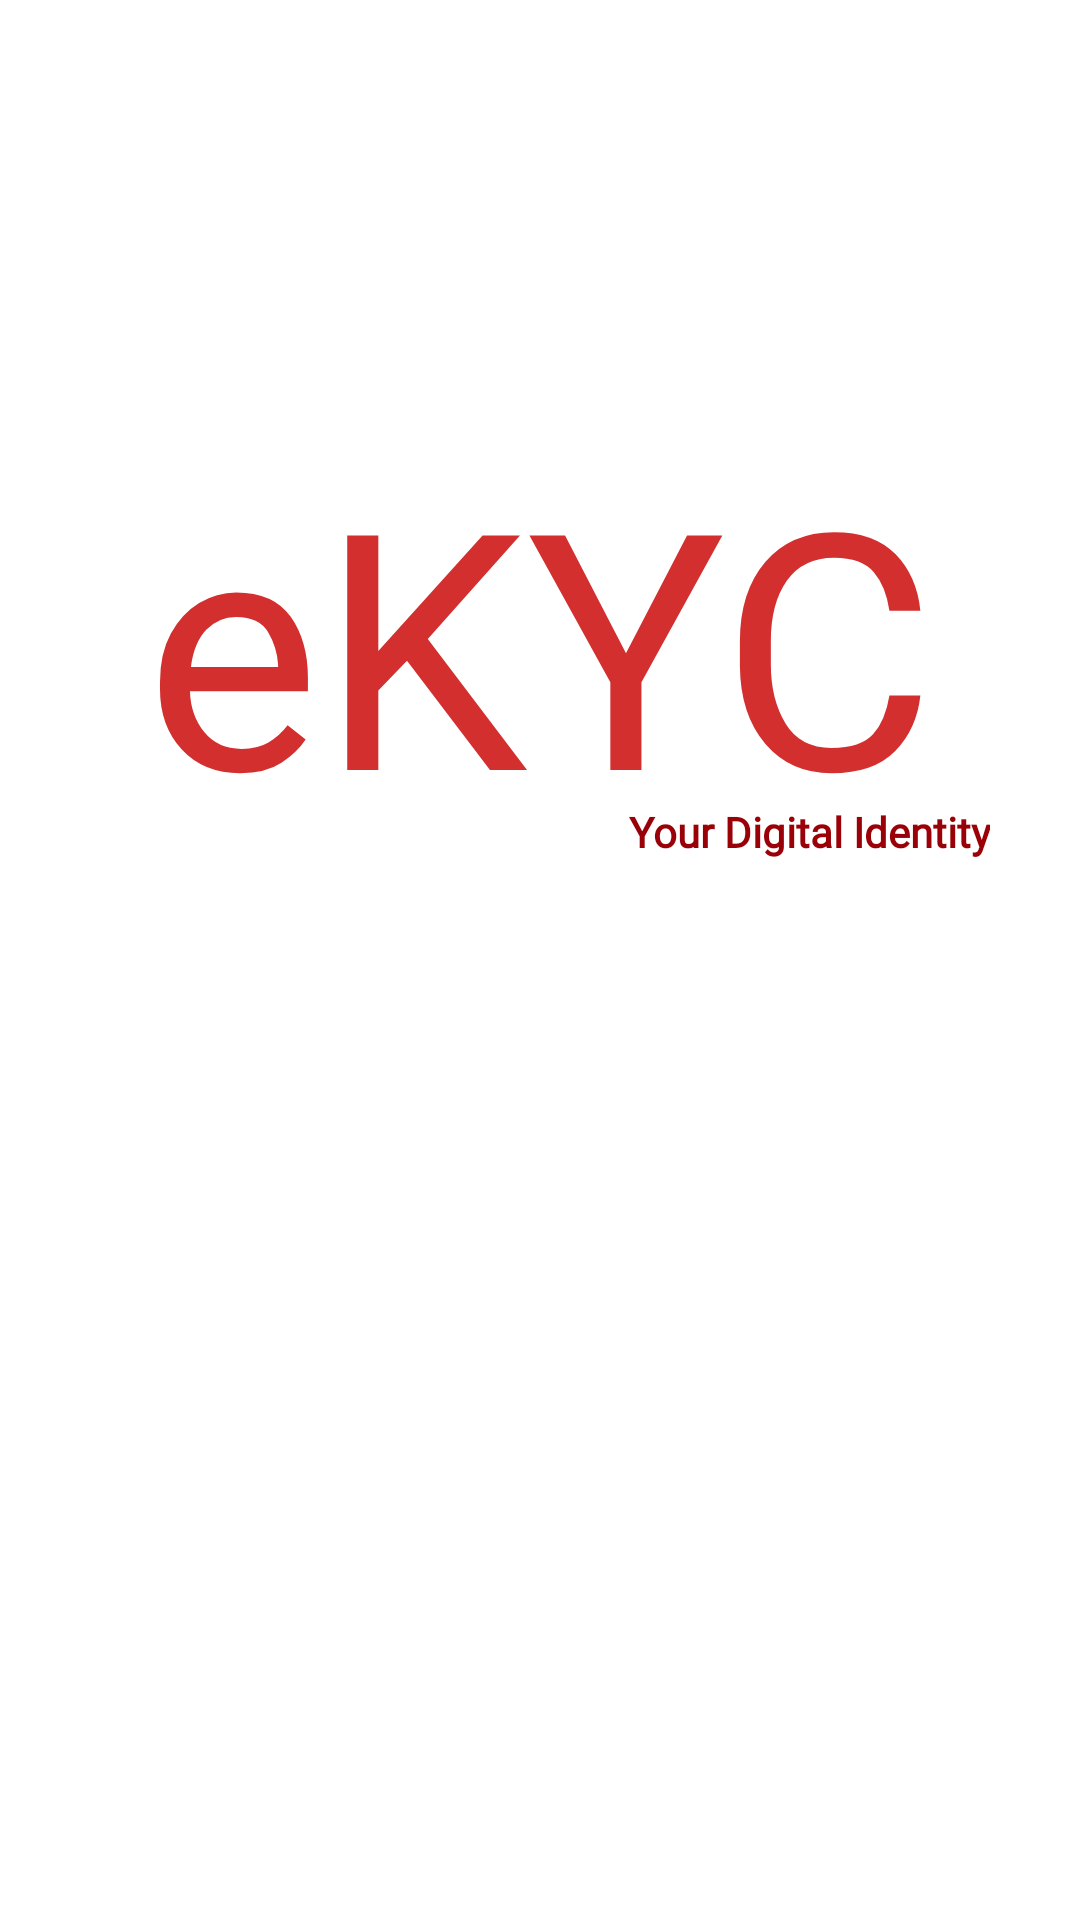

Android layout source for this screen:
<!-- AndroidManifest.xml: activity theme AppTheme.Fullscreen -->
<!-- res/layout/activity_splash.xml -->
<?xml version="1.0" encoding="utf-8"?>
<RelativeLayout xmlns:android="http://schemas.android.com/apk/res/android"
    xmlns:app="http://schemas.android.com/apk/res-auto"
    xmlns:tools="http://schemas.android.com/tools"
    android:layout_width="match_parent"
    android:layout_height="match_parent"
    android:background="@android:color/white"
    tools:context=".SplashActivity">


    <ImageView
        android:id="@+id/imageView11"
        android:layout_width="wrap_content"
        android:layout_height="wrap_content"
        android:layout_alignParentTop="true"
        android:layout_centerHorizontal="true"
        android:layout_marginTop="150dp"
        app:srcCompat="@drawable/dialog_logo" />

    <TextView
        android:id="@+id/lbleKYC"
        android:layout_width="match_parent"
        android:layout_height="wrap_content"
        android:layout_below="@+id/imageView11"
        android:layout_alignParentStart="true"
        android:layout_marginStart="0dp"
        android:layout_marginTop="-10dp"
        android:fontFamily="@font/audiowide"
        android:gravity="center"
        android:text="@string/app_text"
        android:textColor="@color/colorPrimary"
        android:textSize="110sp" />

    <TextView
        android:id="@+id/lblDescription"
        android:layout_width="match_parent"
        android:layout_height="wrap_content"
        android:layout_alignBottom="@+id/lbleKYC"
        android:layout_alignParentStart="true"
        android:layout_marginStart="2dp"
        android:layout_marginEnd="30dp"
        android:layout_marginBottom="0dp"
        android:fontFamily="@font/arvo"
        android:gravity="right"
        android:text="@string/app_description"
        android:textColor="@color/colorPrimaryDark"
        android:textStyle="bold" />

    <ImageView
        android:id="@+id/imageView12"
        android:layout_width="wrap_content"
        android:layout_height="wrap_content"
        android:layout_alignParentBottom="true"
        android:layout_centerHorizontal="true"
        android:layout_marginBottom="15dp"
        app:srcCompat="@drawable/innovation" />

</RelativeLayout>
<!-- resources referenced by this layout -->
<resources>
  <color name="colorPrimary">#d32f2f</color>
  <color name="colorPrimaryDark">#9a0007</color>
  <!-- drawable innovation: png bitmap (drawable, 8333 bytes) -->
  <string name="app_description">Your Digital Identity</string>
  <string name="app_text">eKYC</string>
  <style name="AppTheme.Fullscreen" parent="AppTheme">
          <item name="android:windowFullscreen">true</item>
          <item name="windowNoTitle">true</item>
      </style>
  <style name="AppTheme" parent="Theme.AppCompat.Light.DarkActionBar">
          
          <item name="colorPrimary">@color/colorPrimary</item>
          <item name="colorPrimaryDark">@color/colorPrimaryDark</item>
          <item name="colorAccent">@color/colorAccent</item>
      </style>
  <color name="colorAccent">#ff6659</color>
</resources>
